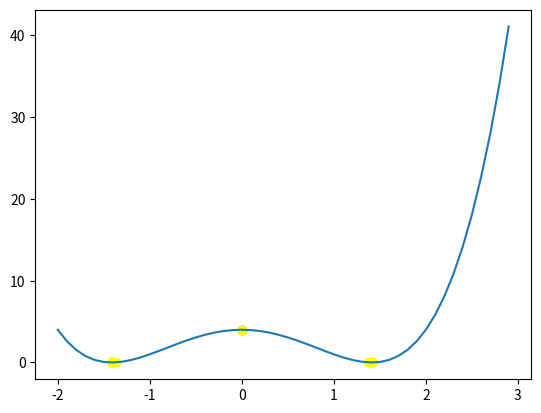

The matplotlib source for this figure:
# -*- coding: utf-8 -*-
"""
Created on Fri Oct 18 19:01:26 2019

@author: mifiamigahna
"""

import numpy as np
import matplotlib.pyplot as plt

#1

x = np.arange(-2, 3, 0.1)
def Func(x):
    return np.power(x, 4) - 4 * np.square(x) + 4

plt.plot(x, Func(x))
plt.scatter(0, 4, c = "green")
plt.scatter([- np.sqrt(2), np.sqrt(2)], [0, 0], c = "red")


#2

coef = [4, 0, -4, 0, 1]

def Value(x, coef):
    y = 0
    i = 0
    for j in coef:
        y += j * np.power(x, i)
        i += 1
    return y

def Derivative(coef):
    coefNew = []
    for i in range(len(coef)):
        if i > 0:
            coefNew.append(coef[i] * (i))
    return coefNew

def GradDesc(coef, learnRate, n , x0):
    coef1 = Derivative(coef)
    for i in range(n):
        x0 -= learnRate * Value(x0, coef1)
    return x0

descX = []
descY = []
xTemp = 0

for i in x:
    xTemp = GradDesc(coef, 0.01, 50, i)
    descX.append(xTemp)
    descY.append(Value(xTemp, coef))

plt.scatter(descX, descY, c = "yellow")